Run: headless pygame with SDL's dummy video driver; simulated clock (each Clock.tick advances the game by its frame time, no real sleeping); random seed 0; keys injected as events and as key.get_pressed() state; mouse plan: one left click at the window centre at the start of phase 2, then a move to the lower-right quarter at the start of phase 3.
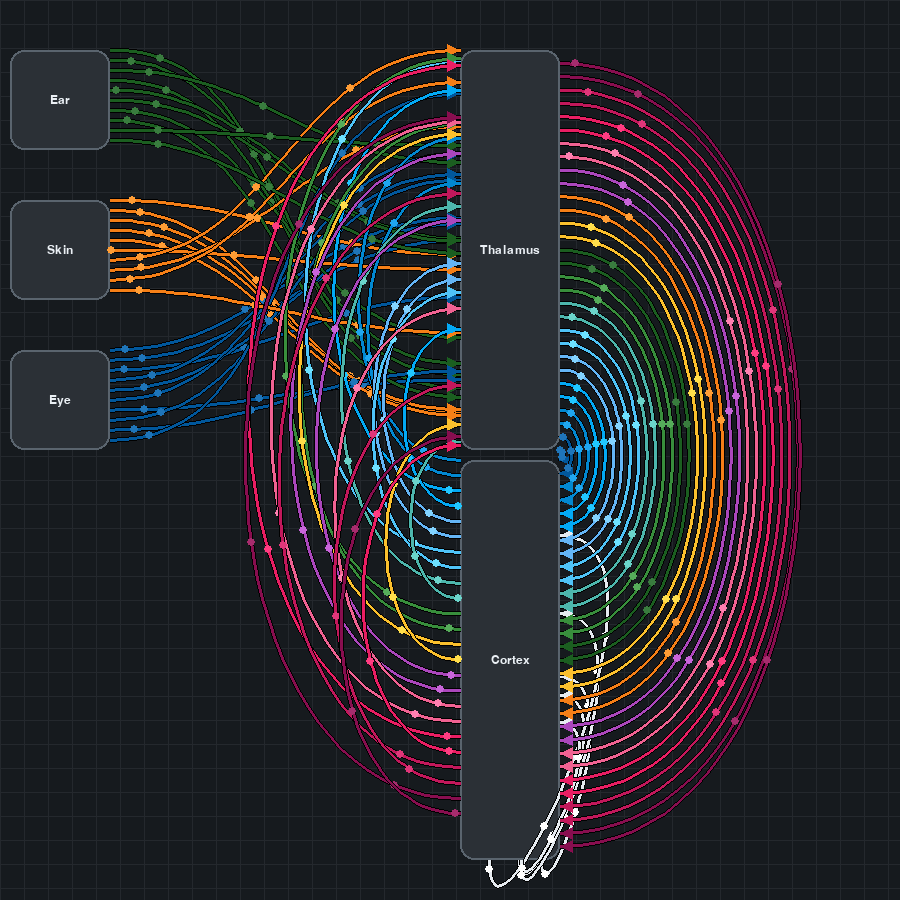
Frame 1 of 4 · flips 1–60 · no input
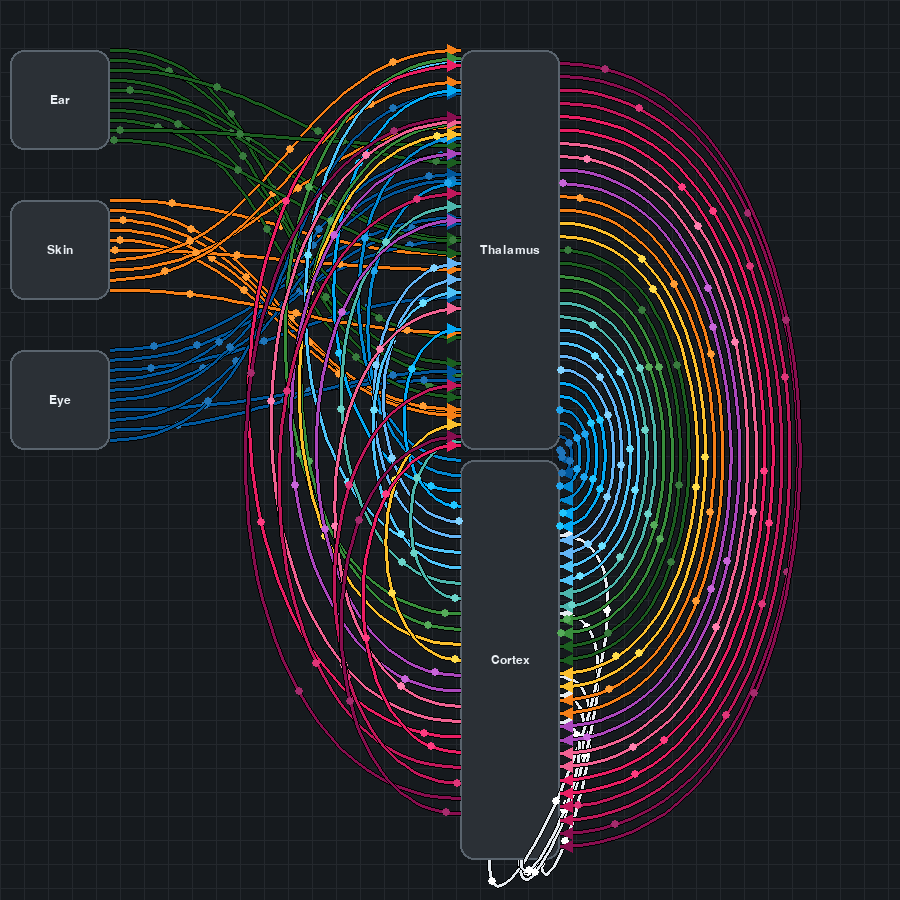
Frame 2 of 4 · flips 61–180 · clicked the window centre · tapped SPACE, RETURN · held RIGHT (→), D
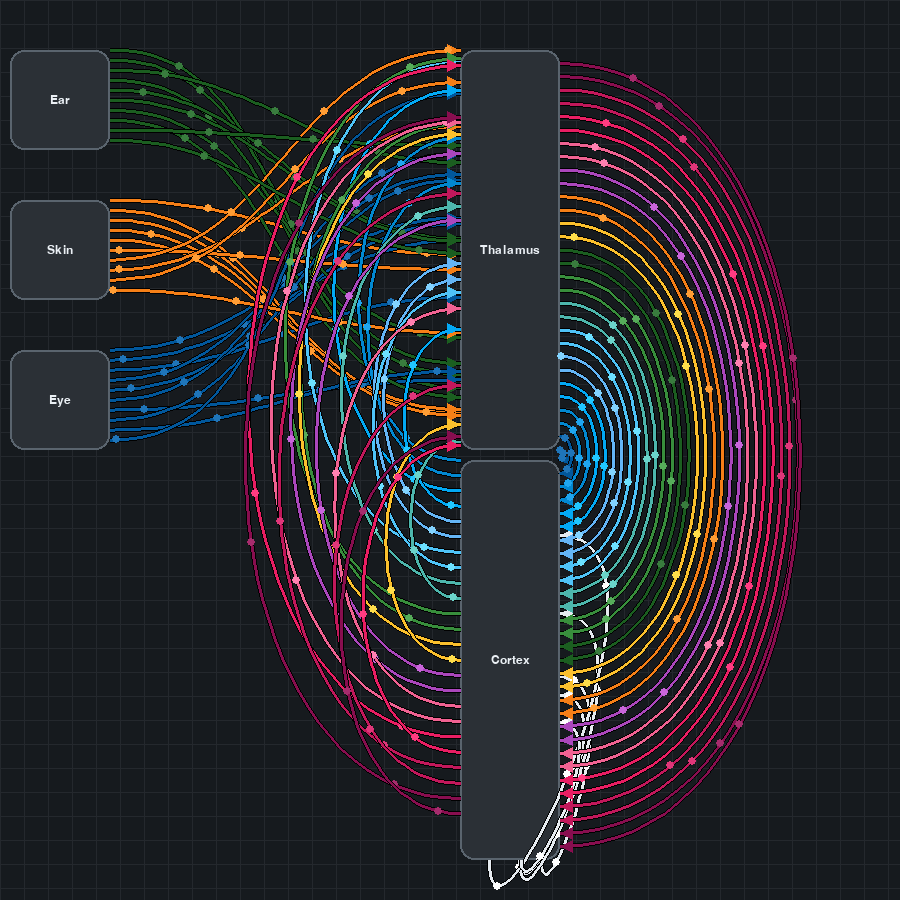
Frame 3 of 4 · flips 181–300 · moved the mouse to the lower-right quarter · held DOWN (↓), S
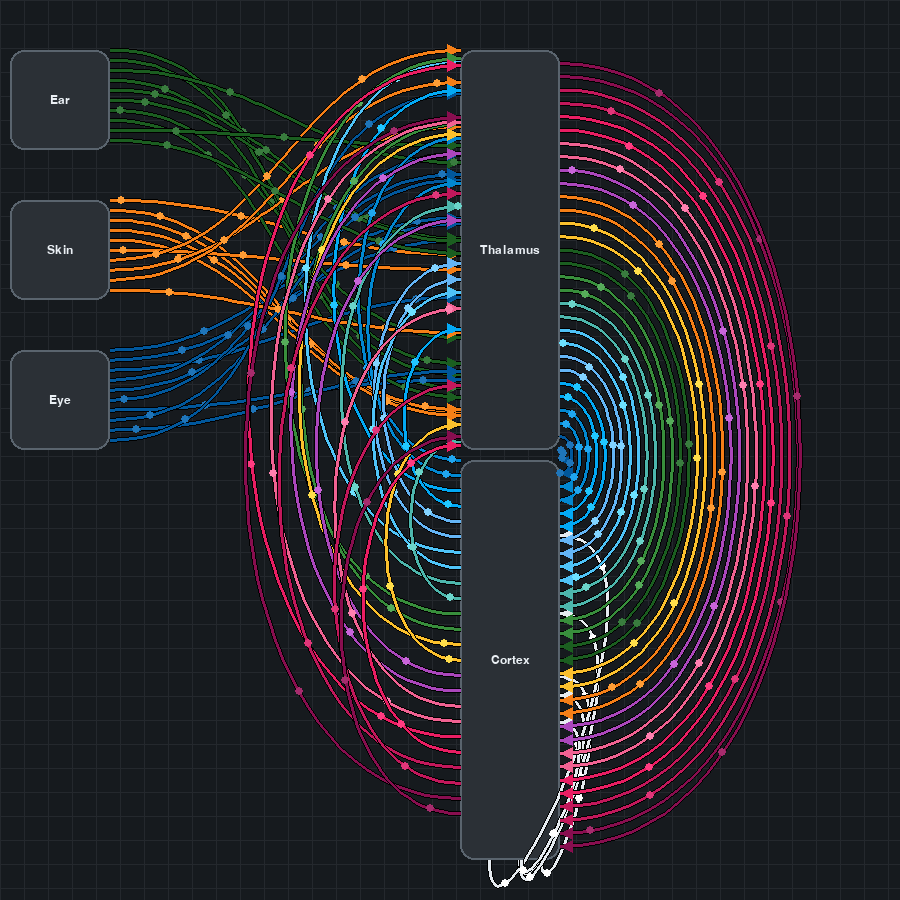
Frame 4 of 4 · flips 301–420 · held LEFT (←), A, UP (↑), W

The pygame program that drew these frames:

import math
import pygame
import random


# https://materialui.co/colors
# ---------- Config ----------
WIDTH, HEIGHT = 900, 900
BG = (22, 26, 30)
#BG = (255, 255, 255)
GRID = (36, 40, 45)
BLOCK_FILL = (43, 48, 54)
BLOCK_BORDER = (90, 100, 110)
ARROW_COLOR = (230, 235, 240)
EAR_COLOR1 = (27, 94, 32)
EYE_COLOR1 = (1, 87, 155)
SKIN_COLOR1 = (245, 127, 23)

EAR_COLOR2 = (56, 142, 60)
EYE_COLOR2 = (2, 136, 209)
SKIN_COLOR2 = (251, 192, 45)

EAR_COLOR3 = (77, 182, 172)
EYE_COLOR3 = (3, 169, 244)

EYE_EAR_COLOR = (79, 195, 247)

EYE_COLOR4 = (100, 181, 246)

MOTOR_AREA_COLOR = (171, 71, 188)

COGNITIVE_COLOR4 = (136, 14, 79)
COGNITIVE_COLOR3 = (194, 24, 91)
COGNITIVE_COLOR2 = (233, 30, 99)
COGNITIVE_COLOR1 = (240, 98, 146)

TEXT_COLOR = (235, 240, 245)
FPS = 120

CONTROL_PUSH_MAX = 320
CONTROL_PUSH_RATIO = 0.42  # fraction of start->end distance (clamped by max)

ARROW_HEAD_LEN = 14
ARROW_HEAD_ANGLE = math.radians(25)
CURVE_SAMPLES = 48  # segments when drawing the bezier


def draw_grid(surface, gap=24):
    w, h = surface.get_size()
    for x in range(0, w, gap):
        pygame.draw.line(surface, GRID, (x, 0), (x, h), 1)
    for y in range(0, h, gap):
        pygame.draw.line(surface, GRID, (0, y), (w, y), 1)


class Block:
    def __init__(self, x, y, w, h, label):
        self.rect = pygame.Rect(x, y, w, h)
        self.label = label
        self.dragging = False
        self.drag_offset = (0, 0)

    def contains(self, pos):
        return self.rect.collidepoint(pos)

    def start_drag(self, pos):
        self.dragging = True
        self.drag_offset = (pos[0] - self.rect.x, pos[1] - self.rect.y)

    def drag(self, pos):
        if self.dragging:
            self.rect.x = pos[0] - self.drag_offset[0]
            self.rect.y = pos[1] - self.drag_offset[1]

    def stop_drag(self):
        self.dragging = False

    def draw(self, surface, font):
        pygame.draw.rect(surface, BLOCK_FILL, self.rect, border_radius=14)
        pygame.draw.rect(surface, BLOCK_BORDER, self.rect, width=2, border_radius=14)
        text = font.render(self.label, True, TEXT_COLOR)
        tw, th = text.get_size()
        surface.blit(text, (self.rect.centerx - tw // 2, self.rect.centery - th // 2))

    def edge_dir(self, edge_name):
        if edge_name == "top":    return pygame.Vector2(0, -1)
        if edge_name == "right":  return pygame.Vector2(1, 0)
        if edge_name == "bottom": return pygame.Vector2(0, 1)
        if edge_name == "left":   return pygame.Vector2(-1, 0)
        raise ValueError("Invalid edge name")

    def anchor_point_with_offset(self, edge_name, t):
        """
        Return a point on the given edge, offset by t in [-0.5, 0.5] from the center
        along the edge direction (t=0 center; +/-0.5 near corners).
        """
        t = max(-0.5, min(0.5, float(t)))  # clamp
        r = self.rect
        if edge_name in ("top", "bottom"):
            x = r.centerx + r.w * t
            y = r.top if edge_name == "top" else r.bottom
            return pygame.Vector2(x, y)
        elif edge_name in ("left", "right"):
            x = r.left if edge_name == "left" else r.right
            y = r.centery + r.h * t
            return pygame.Vector2(x, y)
        else:
            raise ValueError("Invalid edge name")


def cubic_bezier(p0, p1, p2, p3, t):
    u = 1 - t
    return (u**3) * p0 + 3 * (u**2) * t * p1 + 3 * u * (t**2) * p2 + (t**3) * p3


def cubic_bezier_tangent(p0, p1, p2, p3, t):
    u = 1 - t
    return 3 * ((p1 - p0) * (u**2) + 2 * (p2 - p1) * u * t + (p3 - p2) * (t**2))


def draw_bezier(surface, p0, p1, p2, p3, color, width=3, samples=CURVE_SAMPLES):
    prev = p0
    for i in range(1, samples + 1):
        t = i / samples
        pt = cubic_bezier(p0, p1, p2, p3, t)
        pygame.draw.line(surface, color, prev, pt, width)
        prev = pt


def draw_arrowhead(surface, tip, direction, color):
    if direction.length() == 0:
        return
    d = direction.normalize()
    left = pygame.Vector2(
        d.x * math.cos(ARROW_HEAD_ANGLE) - d.y * math.sin(ARROW_HEAD_ANGLE),
        d.x * math.sin(ARROW_HEAD_ANGLE) + d.y * math.cos(ARROW_HEAD_ANGLE),
    )
    right = pygame.Vector2(
        d.x * math.cos(-ARROW_HEAD_ANGLE) - d.y * math.sin(-ARROW_HEAD_ANGLE),
        d.x * math.sin(-ARROW_HEAD_ANGLE) + d.y * math.cos(-ARROW_HEAD_ANGLE),
    )
    p1 = tip
    p2 = tip - left * ARROW_HEAD_LEN
    p3 = tip - right * ARROW_HEAD_LEN
    pygame.draw.polygon(surface, color, (p1, p2, p3))


def nice_controls(p_start, dir_start, p_end, dir_end):
    span = (p_end - p_start).length()
    push = min(CONTROL_PUSH_MAX, span * CONTROL_PUSH_RATIO)
    c1 = p_start + dir_start * push
    c2 = p_end - dir_end * push  # dir_end should be INTO the end block
    return c1, c2


def brighten(rgb, delta=25):
    r = min(255, rgb[0] + delta)
    g = min(255, rgb[1] + delta)
    b = min(255, rgb[2] + delta)
    return (r, g, b)


class Connection:
    """
    Curved arrow with optional animated 'sparks' moving from start -> end.
    - start: (block, edge, offset [-0.5..0.5])
    - end:   (block, edge, offset [-0.5..0.5])
    - color: line color
    - width: line width in px
    - sparks: int, number of moving dots (0 disables)
    - spark_speed: float, units of t per second (0..1 loops)
    - spark_color: optional color; default is slightly brighter than 'color'
    """
    def __init__(
        self,
        start,
        end,
        color=ARROW_COLOR,
        width=3,
        sparks=0,
        spark_speed=0.6,
        spark_color=None,
    ):
        self.start_block, self.start_edge, self.start_t = start
        self.end_block, self.end_edge, self.end_t = end
        self.color = color
        self.width = width
        self.sparks = int(max(0, sparks))
        self.spark_speed = float(max(0.0, spark_speed))
        self.spark_color = spark_color if spark_color else brighten(color, 30)
        # Phase offsets for each spark so they are spaced evenly
        self._spark_phase = [i / max(1, self.sparks) for i in range(self.sparks)]

    def endpoints(self):
        p0 = self.start_block.anchor_point_with_offset(self.start_edge, self.start_t)
        d0 = self.start_block.edge_dir(self.start_edge)
        p3 = self.end_block.anchor_point_with_offset(self.end_edge, self.end_t)
        d3 = -self.end_block.edge_dir(self.end_edge)  # into the block
        return p0, d0, p3, d3

    def controls(self, p0, d0, p3, d3):
        return nice_controls(p0, d0, p3, d3)

    def draw(self, surface):
        p0, d0, p3, d3 = self.endpoints()
        c1, c2 = self.controls(p0, d0, p3, d3)

        # Curve (shadow + stroke)
        draw_bezier(surface, p0, c1, c2, p3, (0, 0, 0), width=self.width + 2)
        draw_bezier(surface, p0, c1, c2, p3, self.color, width=self.width)

        # Arrowhead points toward the end block
        tangent = cubic_bezier_tangent(p0, c1, c2, p3, 1.0)
        draw_arrowhead(surface, p3, tangent, self.color)

        return (p0, c1, c2, p3)  # return curve for sparks

    def draw_sparks(self, surface, curve_points, elapsed_time):
        if self.sparks <= 0 or self.spark_speed <= 0:
            return
        p0, c1, c2, p3 = curve_points

        # Spark dot size: 1px bigger than connection width
        # We'll render a circle whose DIAMETER = width + 1
        radius = max(1, (self.width + 5) // 2)

        for phase in self._spark_phase:
            # t progresses with time; wrap around [0,1)
            t = (phase + elapsed_time * self.spark_speed) % 1.0
            pt = cubic_bezier(p0, c1, c2, p3, t)
            pygame.draw.circle(surface, self.spark_color, (int(pt.x), int(pt.y)), radius)


def main():
    pygame.init()
    screen = pygame.display.set_mode((WIDTH, HEIGHT))
    pygame.display.set_caption("Mermaid-like Blocks with Curved Arrows (offsets + sparks)")
    clock = pygame.time.Clock()
    font = pygame.font.SysFont("arial", 18)

    # Blocks
    a = Block(460, 50, 100, 400, "Thalamus")
    b = Block(460, 460, 100, 400, "Cortex")
    ear = Block(10, 50, 100, 100, "Ear")
    skin = Block(10, 200, 100, 100, "Skin")
    eye = Block(10, 350, 100, 100, "Eye")
    blocks = [a, b, ear, eye, skin]

    # Connections: three lines A:right -> B:left with offsets, with animated sparks
    connections = []
    for t in range(-5, 5, 1):
        connections.append(Connection((ear, "right", t/10), (a, "left", -0.5+random.random()), color=EAR_COLOR1, width=3, sparks=3, spark_speed=0.7 + random.random()/4))
        connections.append(Connection((eye, "right", t/10), (a, "left", -0.5+random.random()), color=EYE_COLOR1, width=3, sparks=3, spark_speed=0.7 + random.random()/4))
        connections.append(Connection((skin, "right", t/10), (a, "left", -0.5+random.random()), color=SKIN_COLOR1, width=3, sparks=3, spark_speed=0.7 + random.random()/4))

    for _ in range(5):
        connections.append(Connection((b, "bottom", -0.5+random.random()), (b, "right", -0.5+random.random()), color=ARROW_COLOR, width=3, sparks=3, spark_speed=0.7 + random.random()/4))

    connections_per_area = 2
    # eye1, eye2, eye3, eye4, ear_eye, ear3, ear2, ear1, skin1, skin2, motor_area, cognitive1, cognitive2, cognitive3, cognitive4
    # thalamus output: total 15 areas (as an example)
    for area, color in enumerate([EYE_COLOR1, EYE_COLOR2, EYE_COLOR3, EYE_COLOR4, EYE_EAR_COLOR, EAR_COLOR3, EAR_COLOR2, EAR_COLOR1, SKIN_COLOR2, SKIN_COLOR1, MOTOR_AREA_COLOR, COGNITIVE_COLOR1, COGNITIVE_COLOR2, COGNITIVE_COLOR3, COGNITIVE_COLOR4]):
        area = area / 15
        for t in range(connections_per_area):
            connections.append(Connection((a, "right", 0.5 - (area + t/30)), (b, "right", -0.5+area + t/30), color=color, width=3, sparks=3, spark_speed=0.7 + random.random()/4))

    # eye2, eye3, eye4, ear_eye, ear3, ear2, skin2, motor_area, cognitive1, cognitive2, cognitive3, cognitive4
    # cortex output: total 12 areas
    for area, color in enumerate([EYE_COLOR2, EYE_COLOR3, EYE_COLOR4, EYE_EAR_COLOR, EAR_COLOR3, EAR_COLOR2, SKIN_COLOR2, MOTOR_AREA_COLOR, COGNITIVE_COLOR1, COGNITIVE_COLOR2, COGNITIVE_COLOR3, COGNITIVE_COLOR4]):
        area = area / 13
        for t in range(connections_per_area):
            connections.append(Connection((b, "left", - 0.5 + (area + t/26)), (a, "left", -0.5+random.random()), color=color, width=3, sparks=3, spark_speed=0.7 + random.random()/4))




    dragging_target = None
    running = True
    elapsed = 0.0  # seconds since start

    while running:
        dt_ms = clock.tick(FPS)
        dt = dt_ms / 1000.0
        elapsed += dt

        for event in pygame.event.get():
            if event.type == pygame.QUIT:
                running = False
            elif event.type == pygame.MOUSEBUTTONDOWN and event.button == 1:
                for block in blocks:
                    if block.contains(event.pos):
                        dragging_target = block; block.start_drag(event.pos)
                        break
            elif event.type == pygame.MOUSEBUTTONUP and event.button == 1:
                if dragging_target:
                    dragging_target.stop_drag()
                    dragging_target = None
            elif event.type == pygame.MOUSEMOTION and dragging_target:
                dragging_target.drag(event.pos)

        # ---- Draw ----
        screen.fill(BG)
        draw_grid(screen)
        for block in blocks:
            block.draw(screen, font)

        # Draw all connections & their sparks
        for conn in connections:
            curve = conn.draw(screen)
            conn.draw_sparks(screen, curve, elapsed)

        hud = font.render(
            "Drag blocks. Offsets: -0.5..0.5 along edges from center. Sparks per-connection.",
            True, (180, 190, 200),
        )
        #screen.blit(hud, (16, 16))

        pygame.display.flip()

    pygame.quit()


if __name__ == "__main__":
    main()
